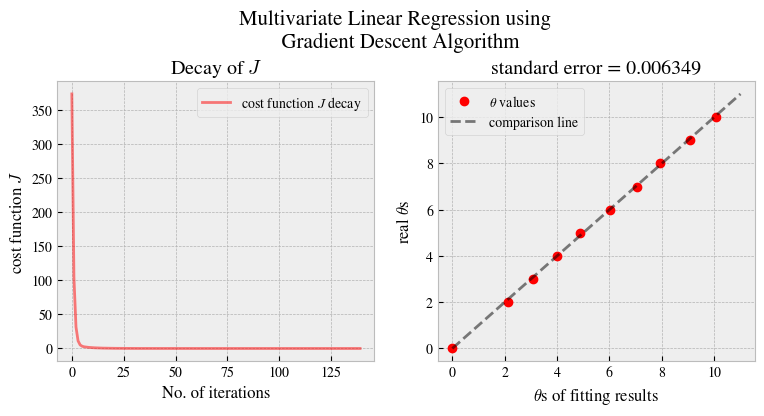

Write the Python code that produced this figure.
"""
	多元线性回归（梯度下降法）
	2018/8/11
[redacted]
"""

import numpy as np
import matplotlib.pyplot as plt

"""
	Hypothesis function:	h(x) = theta^T * x
		where	theta is the vector of n+1 parameters of theta_j
					[theta_0, theta_1, theta_2 ... theta_n]^T
				T means the transpose of a vector or a matrix
				x is the matrix of n+1 features of x_i
					[x_0, x_1, x_2 ... x_n]^T

									samples
					feature 0:  x_0[0] x_0[1] x_0[2] ... x_0[m]
					feature 1:  x_1[0] x_1[1] x_1[2] ... x_1[m]
					...........................................
					feature n:  x_n[0] x_n[1] x_n[2] ... x_n[m]
					
					Note: (1) x_0 is commonly equals to 1
						  (2) x's dimension is n × m
				
	Cost function:	J(theta) = 1/(2*m) * ∑^m(h(x) - y).^2

	Gradient descent algorithm:	theta_j := theta_j - alpha * ∂(J(theta_j)) / ∂(theta_j)
		In multivariate linear regression, the algorithm is as follows:
			theta_j := theta_j - alpha * 1/m * np.dot(x, (h(x) - y)^T)

	Feature scaling or normalization (to make sure the converge be faster):
		each feature x_i is normalized as:  norm_x_i := (x_i - miu_i)/(max(x_i) - min(x_i))
"""


def get_training_dataset():
    n = 10  # 一共有10个feature
    m = 50  # 每个feature有50个样本点
    # x: 10 × 50
    x = np.random.rand(n, m)  # 已经得到了normalized数据
    # theta: 10 × 1
    theta = np.transpose(np.array([[0, 2, 3, 4, 5, 6, 7, 8, 9, 10]]))
    # y: 1 × 50
    y = np.dot(np.transpose(theta), x) + 0.3 * np.random.rand(1, m)
    return x, y, theta


def multivariate_linear_regression_gradient_descent(x, y, alpha):
    # 初始化模型
    m = len(x[0])
    theta = np.zeros([10, 1])  # 10 × 1
    h = np.dot(np.transpose(theta), x)  # 1 × 50
    J = 1 / (2 * m) * sum(sum((h - y)**2))  # 1 × 1

    last_J = J
    step = 0
    Js = [J]
    steps = [step]
    print("正在拟合")
    while abs(last_J - J) > 1e-5 or step == 0:
        print("step %d  J = %f" % (step, J))
        print(np.dot(x, np.transpose(h - y)).shape)
        theta = theta - alpha * 1 / m * np.dot(x, np.transpose(h - y))
        last_J = J
        h = np.dot(np.transpose(theta), x)
        J = 1 / (2 * m) * sum(sum((h - y)**2))
        step += 1
        Js.append(J)
        steps.append(step)
    print("""拟合结束\n    J = %f\n    steps = %d\n    theta:\n    """ %
          (J, step), np.transpose(theta)[0])
    return theta, steps, Js


def fitting_task(alpha=0.1):
    x, y, real_theta = get_training_dataset()
    theta, steps, Js = multivariate_linear_regression_gradient_descent(
        x, y, alpha)

    plt.rcParams['mathtext.fontset'] = 'stix'
    plt.rcParams['font.family'] = 'STIXGeneral'
    plt.style.use('bmh')
    ax = plt.figure(figsize=(9, 4))

    # 画出cost function J的下降曲线
    plt.subplot(121)
    plt.plot(steps, Js, '-', color='r', alpha=0.5,
             label=r"cost function $J$ decay")
    plt.xlabel(r'No. of iterations', fontsize=12)
    plt.ylabel(r'cost function $J$', fontsize=12)
    plt.title(r'Decay of $J$')
    plt.legend()

    # 画出theta对比图
    plt.subplot(122)
    plt.plot(theta, real_theta, 'o', color='r', label=r"$\theta$ values")
    x = y = np.arange(min(theta), max(theta) + 1)
    std_err = sum((theta - real_theta)**2) / len(theta)
    plt.plot(x, y, '--', color='k', alpha=0.5, label=r"comparison line")
    plt.xlabel(r"$\theta$s of fitting results", fontsize=12)
    plt.ylabel(r"real $\theta$s", fontsize=12)
    plt.title(r"standard error = %.6f" % (std_err))
    plt.legend()

    plt.suptitle(r"""Multivariate Linear Regression using
		Gradient Descent Algorithm""", fontsize=15)
    ax.subplots_adjust(bottom=0.1, top=0.8)
    plt.show()


if __name__ == "__main__":
    fitting_task(alpha=0.6)
